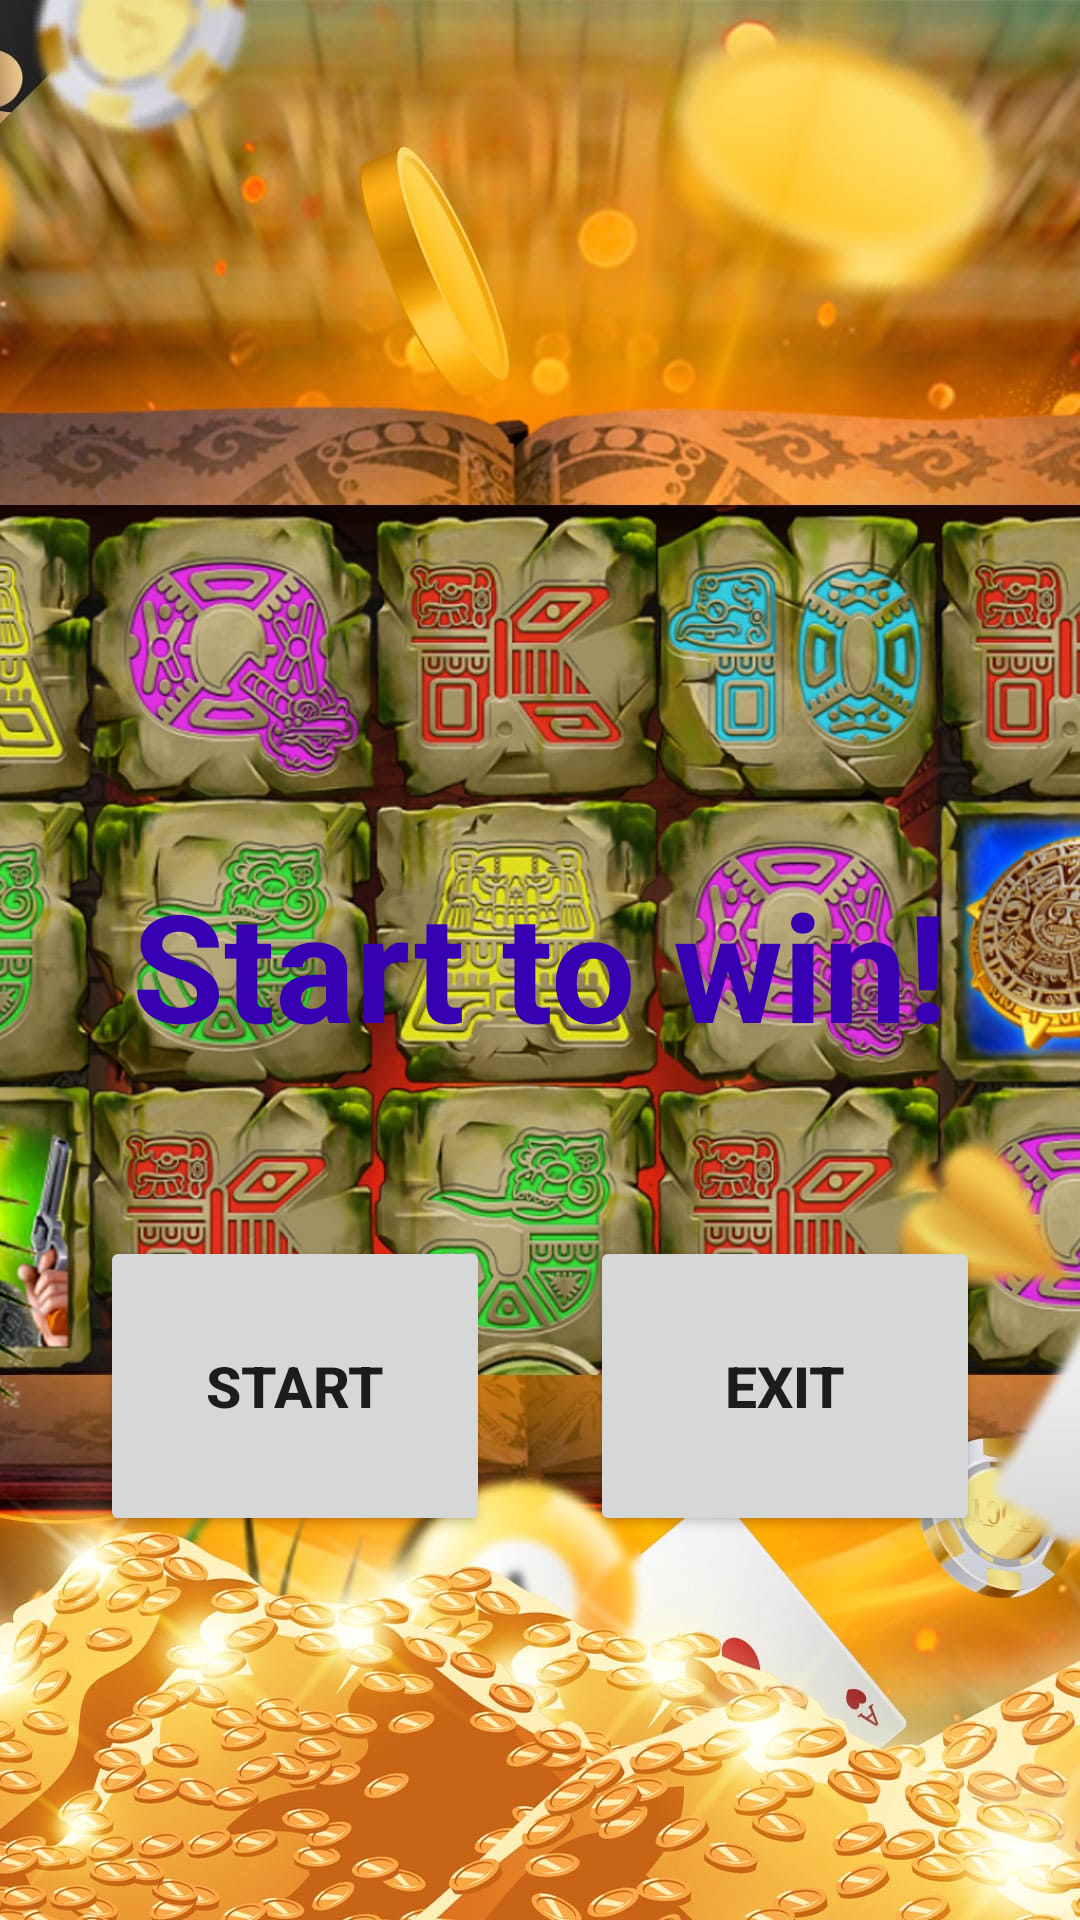

Layout XML and referenced resources for this Android screen:
<!-- AndroidManifest.xml: application theme Theme.GonzoMoney -->
<!-- res/layout/fragment_menu.xml -->
<?xml version="1.0" encoding="utf-8"?>
<androidx.constraintlayout.widget.ConstraintLayout xmlns:android="http://schemas.android.com/apk/res/android"
    android:layout_width="match_parent"
    android:layout_height="match_parent"
    xmlns:app="http://schemas.android.com/apk/res-auto"
    android:background="@drawable/menu_back">

    <TextView
        android:layout_width="wrap_content"
        android:layout_height="wrap_content"
        android:layout_marginTop="288dp"
        android:text="Start to win!"
        android:textColor="@color/purple_700"
        android:textSize="50sp"
        android:textStyle="bold"
        app:layout_constraintEnd_toEndOf="parent"
        app:layout_constraintStart_toStartOf="parent"
        app:layout_constraintTop_toTopOf="parent" />

    <Button
        android:id="@+id/startButton"
        android:layout_width="130dp"
        android:layout_height="100dp"
        android:layout_marginTop="412dp"
        android:textSize="19sp"
        android:textStyle="bold"
        android:text="START"
        app:layout_constraintStart_toStartOf="parent"
        app:layout_constraintTop_toTopOf="parent"
        app:layout_constraintEnd_toStartOf="@id/exitButton"/>

    <Button
        android:id="@+id/exitButton"
        android:layout_width="130dp"
        android:layout_height="100dp"
        android:textStyle="bold"
        android:textSize="19sp"
        app:layout_constraintStart_toEndOf="@id/startButton"
        app:layout_constraintTop_toTopOf="@id/startButton"
        app:layout_constraintEnd_toEndOf="parent"
        android:text="Exit"/>

</androidx.constraintlayout.widget.ConstraintLayout>
<!-- resources referenced by this layout -->
<resources>
  <!-- drawable menu_back: jpg bitmap (drawable, 266910 bytes) -->
  <style name="Theme.GonzoMoney" parent="Theme.MaterialComponents.DayNight.DarkActionBar">
          
          <item name="colorPrimary">@color/purple_500</item>
          <item name="colorPrimaryVariant">@color/purple_700</item>
          <item name="colorOnPrimary">@color/white</item>
          
          <item name="colorSecondary">@color/teal_200</item>
          <item name="colorSecondaryVariant">@color/teal_700</item>
          <item name="colorOnSecondary">@color/black</item>
          
          <item name="android:statusBarColor" tools:targetApi="l">?attr/colorPrimaryVariant</item>
          
      </style>
  <!-- not gathered from this repository: default colours our renderer supplied (Android Studio template values) -->
  <color name="purple_500">#FF6200EE</color>
  <color name="purple_700">#FF3700B3</color>
  <color name="teal_200">#FF03DAC5</color>
  <color name="teal_700">#FF018786</color>
  <color name="black">#FF000000</color>
  <color name="white">#FFFFFFFF</color>
</resources>
